Run: headless pygame with SDL's dummy video driver; simulated clock (each Clock.tick advances the game by its frame time, no real sleeping); random seed 0; keys injected as events and as key.get_pressed() state; no mouse input.
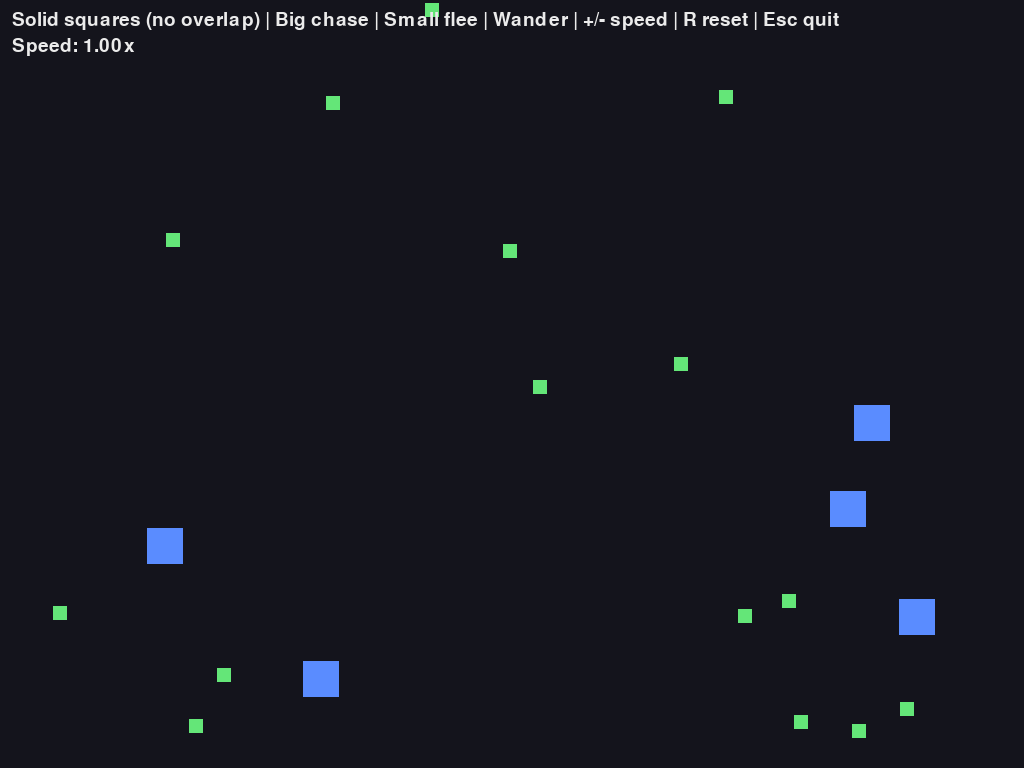
Frame 1 of 4 · flips 1–60 · no input
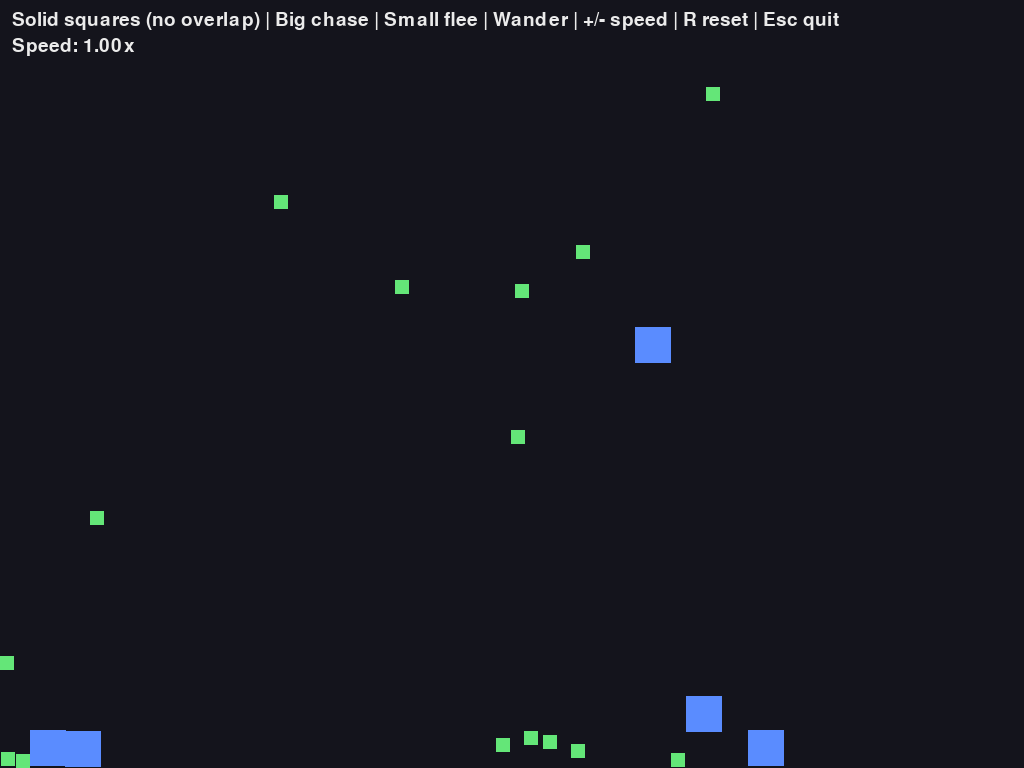
Frame 2 of 4 · flips 61–180 · tapped SPACE, RETURN · held RIGHT (→), D
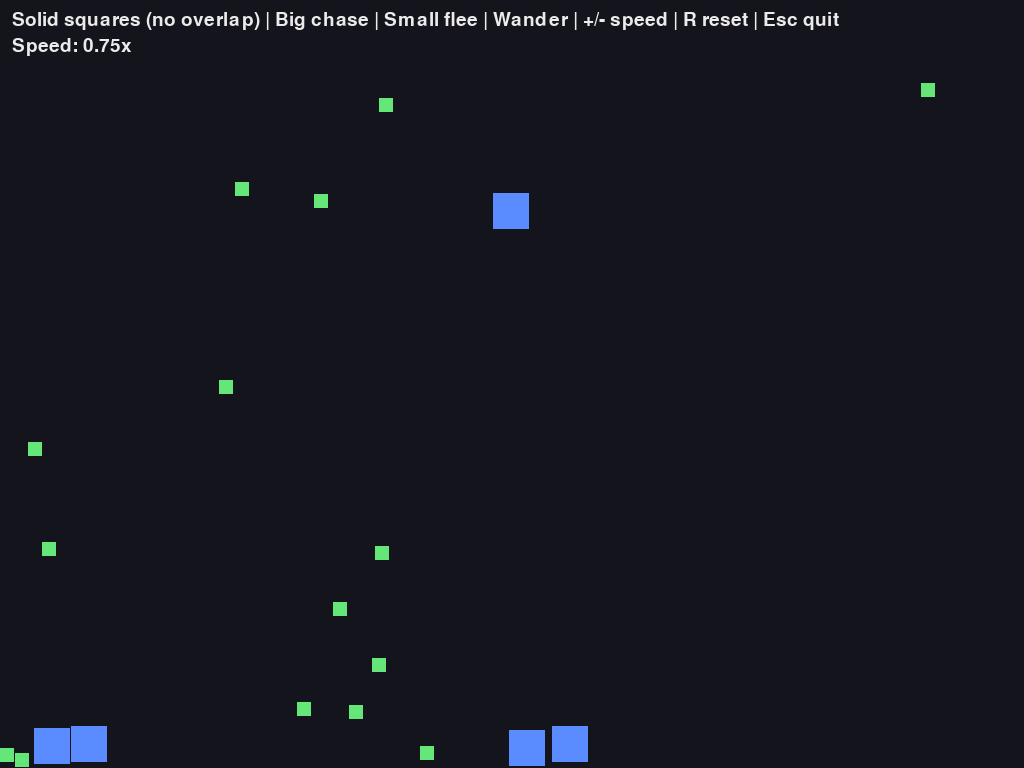
Frame 3 of 4 · flips 181–300 · held DOWN (↓), S
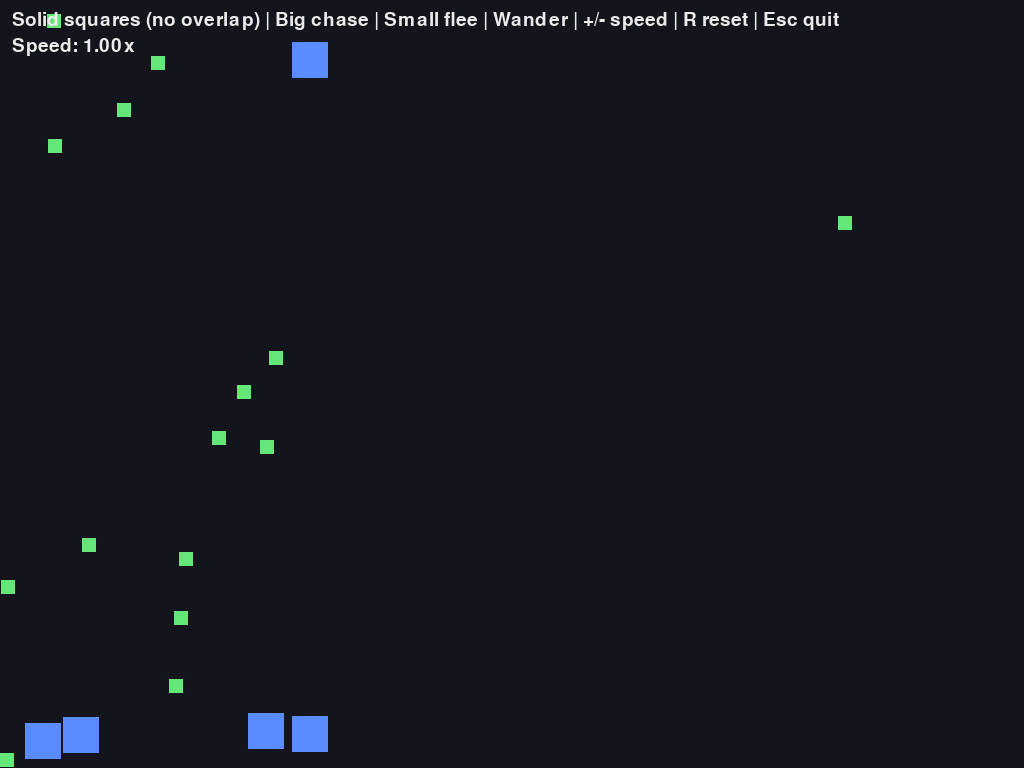
Frame 4 of 4 · flips 301–420 · held LEFT (←), A, UP (↑), W

The pygame program that drew these frames:

import math
import random

import pygame


WIDTH = 1200
HEIGHT = 700
FPS = 60

SMALL_SIZE = 14
BIG_SIZE = 36
SMALL_COUNT = 15
BIG_COUNT = 5

SMALL_SPEED = 2.8
BIG_SPEED = 2.2
FLEE_RADIUS = 170
CHASE_RADIUS = 260
WANDER = 0.22

BG = (20, 20, 28)
SMALL_COLOR = (100, 230, 120)
BIG_COLOR = (90, 140, 255)
TEXT = (235, 235, 235)


def new_square(is_big: bool) -> dict:
    size = BIG_SIZE if is_big else SMALL_SIZE
    speed = BIG_SPEED if is_big else SMALL_SPEED
    a = random.uniform(0, math.tau)
    return {
        "x": random.randint(0, WIDTH - size),
        "y": random.randint(0, HEIGHT - size),
        "vx": math.cos(a) * speed,
        "vy": math.sin(a) * speed,
        "size": size,
        "big": is_big,
    }


def overlaps(a: dict, b: dict) -> bool:
    return (
        a["x"] < b["x"] + b["size"]
        and a["x"] + a["size"] > b["x"]
        and a["y"] < b["y"] + b["size"]
        and a["y"] + a["size"] > b["y"]
    )


def make_squares() -> list[dict]:
    squares = []
    for _ in range(BIG_COUNT):
        placed = False
        for _ in range(150):
            s = new_square(True)
            if all(not overlaps(s, other) for other in squares):
                squares.append(s)
                placed = True
                break
        if not placed:
            squares.append(new_square(True))
    for _ in range(SMALL_COUNT):
        placed = False
        for _ in range(150):
            s = new_square(False)
            if all(not overlaps(s, other) for other in squares):
                squares.append(s)
                placed = True
                break
        if not placed:
            squares.append(new_square(False))
    return squares


def move_toward(s: dict, tx: float, ty: float, amount: float) -> None:
    cx = s["x"] + s["size"] / 2
    cy = s["y"] + s["size"] / 2
    dx = tx - cx
    dy = ty - cy
    d = math.hypot(dx, dy)
    if d > 0:
        s["vx"] += (dx / d) * amount
        s["vy"] += (dy / d) * amount


def move_away(s: dict, tx: float, ty: float, amount: float) -> None:
    move_toward(s, tx, ty, -amount)


def limit_speed(s: dict) -> None:
    max_speed = BIG_SPEED if s["big"] else SMALL_SPEED
    speed = math.hypot(s["vx"], s["vy"])
    if speed > max_speed:
        scale = max_speed / speed
        s["vx"] *= scale
        s["vy"] *= scale


def update_square(s: dict, squares: list[dict], speed_scale: float) -> None:
    cx = s["x"] + s["size"] / 2
    cy = s["y"] + s["size"] / 2

    # Keep random wandering
    s["vx"] += random.uniform(-WANDER, WANDER)
    s["vy"] += random.uniform(-WANDER, WANDER)

    if s["big"]:
        # Big squares chase nearest small square
        target = None
        best = CHASE_RADIUS
        for other in squares:
            if other["big"]:
                continue
            ox = other["x"] + other["size"] / 2
            oy = other["y"] + other["size"] / 2
            d = math.hypot(ox - cx, oy - cy)
            if d < best:
                best = d
                target = (ox, oy)
        if target is not None:
            move_toward(s, target[0], target[1], 0.18)
    else:
        # Small squares flee from close big squares
        for other in squares:
            if not other["big"]:
                continue
            ox = other["x"] + other["size"] / 2
            oy = other["y"] + other["size"] / 2
            d = math.hypot(ox - cx, oy - cy)
            if d < FLEE_RADIUS:
                strength = (FLEE_RADIUS - d) / FLEE_RADIUS
                move_away(s, ox, oy, 0.45 * strength)

    limit_speed(s)
    s["x"] += s["vx"] * speed_scale
    s["y"] += s["vy"] * speed_scale

    # Bounce on edges
    if s["x"] < 0:
        s["x"] = 0
        s["vx"] *= -1
    if s["x"] + s["size"] > WIDTH:
        s["x"] = WIDTH - s["size"]
        s["vx"] *= -1
    if s["y"] < 0:
        s["y"] = 0
        s["vy"] *= -1
    if s["y"] + s["size"] > HEIGHT:
        s["y"] = HEIGHT - s["size"]
        s["vy"] *= -1


def resolve_collisions(squares: list[dict]) -> None:
    for i in range(len(squares)):
        a = squares[i]
        for j in range(i + 1, len(squares)):
            b = squares[j]
            if not overlaps(a, b):
                continue

            overlap_x = min(a["x"] + a["size"], b["x"] + b["size"]) - max(a["x"], b["x"])
            overlap_y = min(a["y"] + a["size"], b["y"] + b["size"]) - max(a["y"], b["y"])

            if overlap_x <= 0 or overlap_y <= 0:
                continue

            if overlap_x < overlap_y:
                push = overlap_x / 2
                if a["x"] < b["x"]:
                    a["x"] -= push
                    b["x"] += push
                else:
                    a["x"] += push
                    b["x"] -= push
                a["vx"], b["vx"] = b["vx"], a["vx"]
            else:
                push = overlap_y / 2
                if a["y"] < b["y"]:
                    a["y"] -= push
                    b["y"] += push
                else:
                    a["y"] += push
                    b["y"] -= push
                a["vy"], b["vy"] = b["vy"], a["vy"]

            # keep inside screen after push
            a["x"] = max(0, min(a["x"], WIDTH - a["size"]))
            a["y"] = max(0, min(a["y"], HEIGHT - a["size"]))
            b["x"] = max(0, min(b["x"], WIDTH - b["size"]))
            b["y"] = max(0, min(b["y"], HEIGHT - b["size"]))


def draw(screen: pygame.Surface, font: pygame.font.Font, squares: list[dict], speed_scale: float) -> None:
    screen.fill(BG)
    for s in squares:
        color = BIG_COLOR if s["big"] else SMALL_COLOR
        pygame.draw.rect(screen, color, (int(s["x"]), int(s["y"]), s["size"], s["size"]))
    msg = "Solid squares (no overlap) | Big chase | Small flee | Wander | +/- speed | R reset | Esc quit"
    t1 = font.render(msg, True, TEXT)
    t2 = font.render(f"Speed: {speed_scale:.2f}x", True, TEXT)
    screen.blit(t1, (12, 10))
    screen.blit(t2, (12, 36))
    pygame.display.flip()


def change_speed(speed_scale: float, up: bool) -> float:
    if up:
        return min(3.0, speed_scale + 0.25)
    return max(0.25, speed_scale - 0.25)


def main() -> None:
    global WIDTH, HEIGHT
    pygame.init()
    info = pygame.display.Info()
    WIDTH = info.current_w
    HEIGHT = info.current_h
    screen = pygame.display.set_mode((WIDTH, HEIGHT), pygame.FULLSCREEN)
    pygame.display.set_caption("Moving Squares - Simple Version")
    clock = pygame.time.Clock()
    font = pygame.font.Font(None, 28)

    squares = make_squares()
    speed_scale = 1.0
    running = True

    while running:
        for event in pygame.event.get():
            if event.type == pygame.QUIT:
                running = False
            if event.type == pygame.KEYDOWN:
                if event.key == pygame.K_ESCAPE:
                    running = False
                elif event.key == pygame.K_r:
                    squares = make_squares()
                    speed_scale = 1.0
                elif event.key in (pygame.K_UP, pygame.K_KP_PLUS):
                    speed_scale = change_speed(speed_scale, True)
                elif event.key in (pygame.K_DOWN, pygame.K_KP_MINUS):
                    speed_scale = change_speed(speed_scale, False)
                elif event.unicode in ("+", "="):
                    speed_scale = change_speed(speed_scale, True)
                elif event.unicode in ("-", "_"):
                    speed_scale = change_speed(speed_scale, False)

        for s in squares:
            update_square(s, squares, speed_scale)
        resolve_collisions(squares)
        draw(screen, font, squares, speed_scale)
        clock.tick(FPS)

    pygame.quit()


if __name__ == "__main__":
    main()
